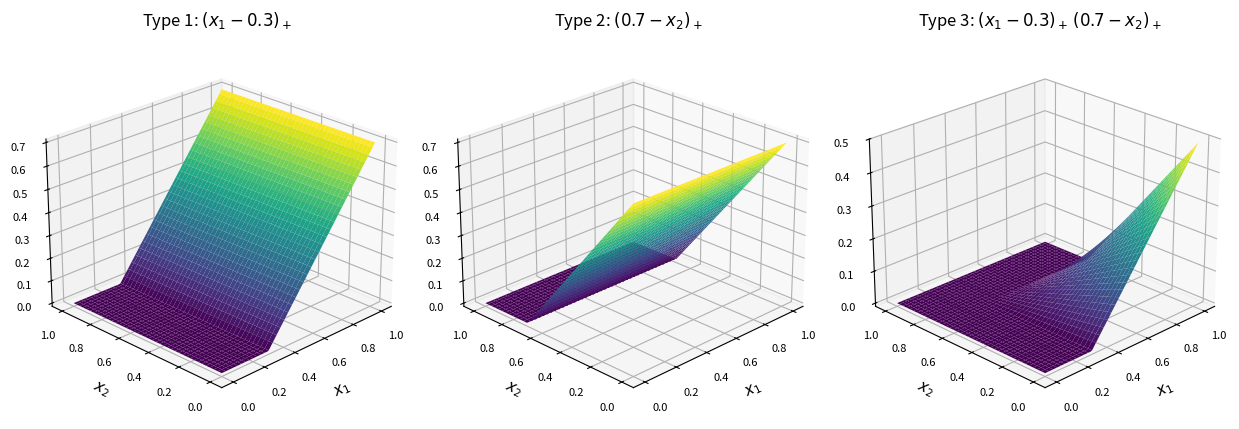

Write the Python code that produced this figure. (Note: this script raises an exception after producing the figure.)
# /// script
# dependencies = ["numpy", "matplotlib"]
# ///
"""
Generates the BMARS basis-types illustration
(written_files/tesis_escrito/Figures/bmars_types.png).

Three panels, one per type in the running two-predictor example:
type 1 splits on x1 only, type 2 on x2 only, type 3 is their interaction.
Surfaces are the example's own terms, so the text and figure agree.
"""

import numpy as np
import matplotlib.pyplot as plt

x1 = np.linspace(0, 1, 120)
x2 = np.linspace(0, 1, 120)
X1, X2 = np.meshgrid(x1, x2)

panels = [
    (np.maximum(0, X1 - 0.3), r"Type 1: $(x_1 - 0.3)_+$"),
    (np.maximum(0, 0.7 - X2), r"Type 2: $(0.7 - x_2)_+$"),
    (np.maximum(0, X1 - 0.3) * np.maximum(0, 0.7 - X2),
     r"Type 3: $(x_1 - 0.3)_+ \, (0.7 - x_2)_+$"),
]

fig = plt.figure(figsize=(12.5, 4.2))
for i, (Z, title) in enumerate(panels, 1):
    ax = fig.add_subplot(1, 3, i, projection="3d")
    ax.plot_surface(X1, X2, Z, cmap="viridis", linewidth=0, antialiased=True)
    ax.set_title(title, fontsize=12, pad=10)
    ax.set_xlabel(r"$x_1$", fontsize=11)
    ax.set_ylabel(r"$x_2$", fontsize=11)
    ax.tick_params(labelsize=8)
    ax.view_init(elev=24, azim=-135)

plt.tight_layout()
plt.savefig("../../written_files/tesis_escrito/Figures/bmars_types.png",
            dpi=300, bbox_inches="tight")
print("wrote Figures/bmars_types.png")
